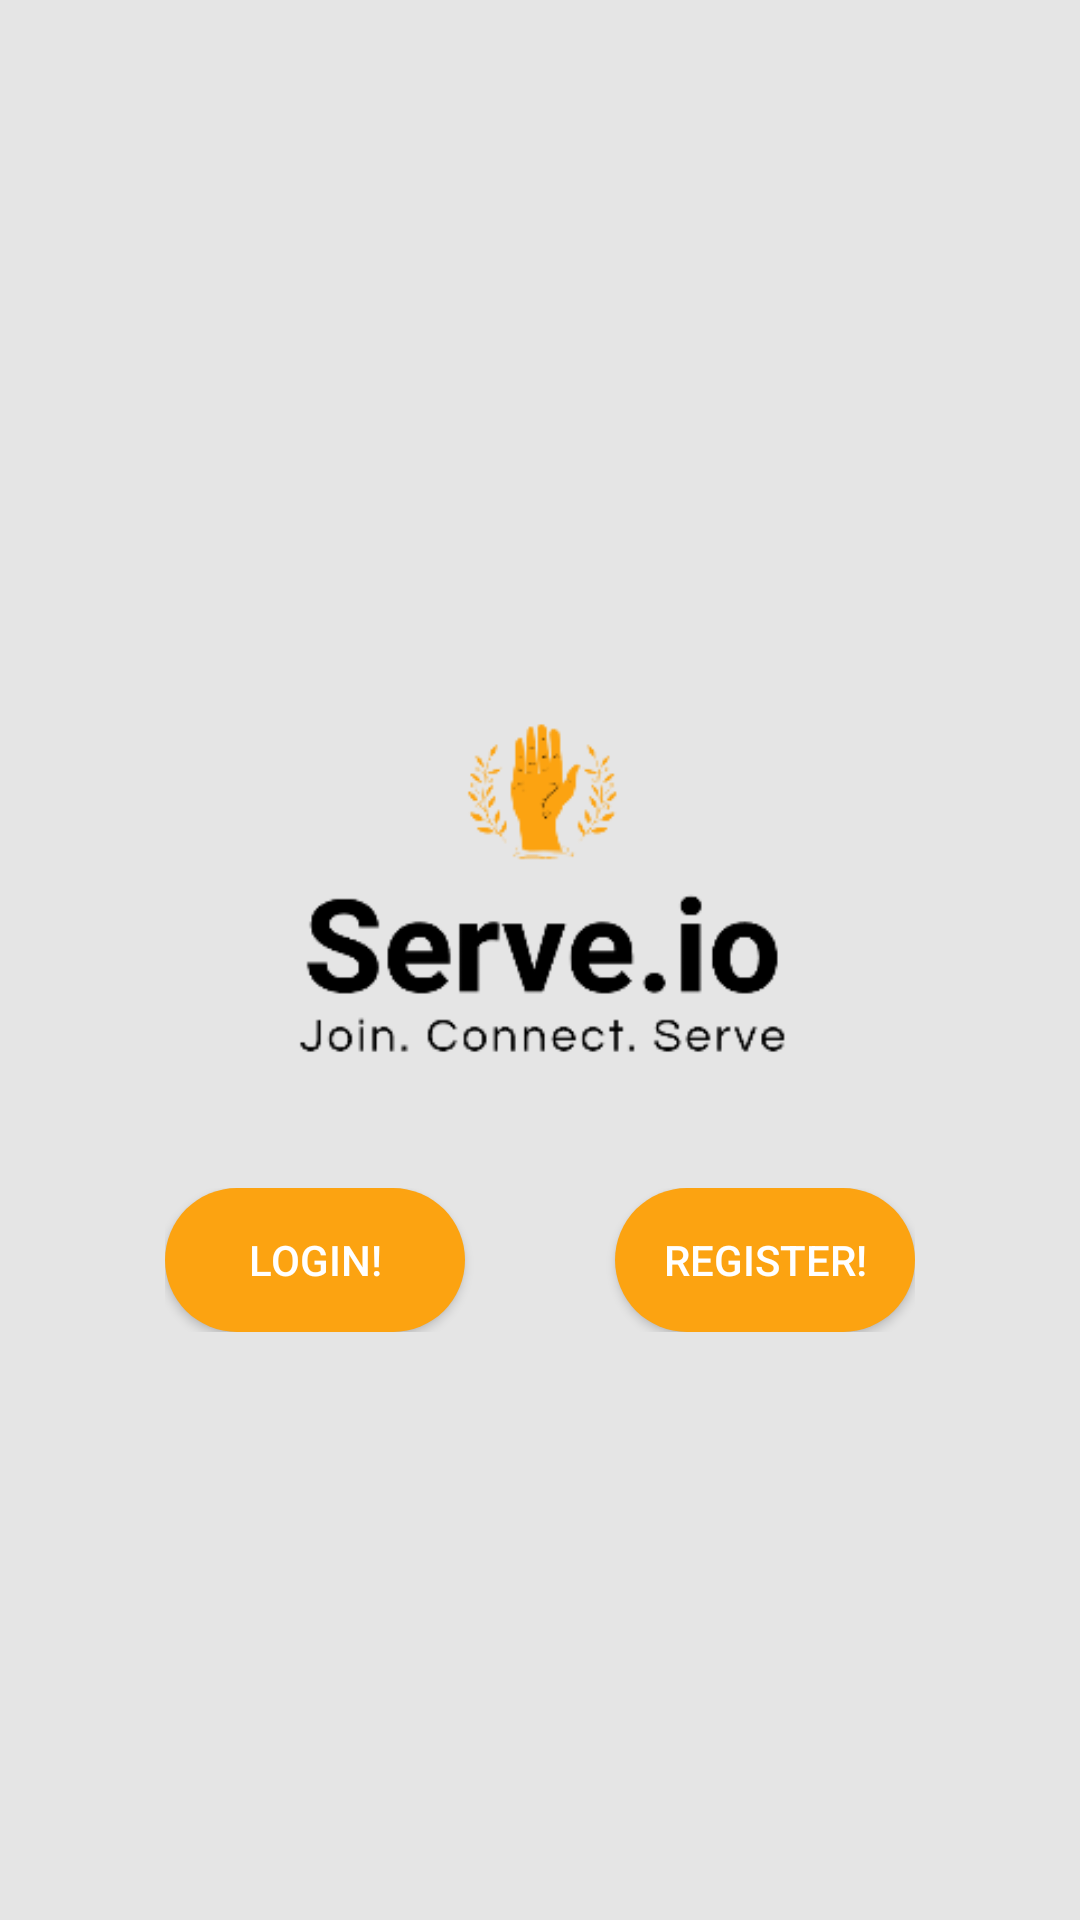

Produce the Android XML layout that renders to this screen, including the resource entries it uses.
<!-- AndroidManifest.xml: application theme AppTheme -->
<!-- res/layout/activity_main.xml -->
<?xml version="1.0" encoding="utf-8"?>
<LinearLayout xmlns:android="http://schemas.android.com/apk/res/android"
    xmlns:app="http://schemas.android.com/apk/res-auto"
    xmlns:tools="http://schemas.android.com/tools"
    android:layout_width="match_parent"
    android:layout_height="match_parent"
    android:orientation="vertical"
    android:gravity="center"
    android:background="@color/background"
    tools:context=".ui.general.activity.SplashScreen">

    <ImageView
        android:src="@drawable/serve_logo"
        android:layout_width="200dp"
        android:layout_height="200dp">

    </ImageView>

    <LinearLayout
        android:layout_width="wrap_content"
        android:layout_height="wrap_content"
        android:orientation="horizontal">

        <Button
            android:textColor="@color/white"
            android:background="@drawable/round_button"
            android:layout_width="100dp"
            android:layout_height="wrap_content"
            android:layout_marginRight="50dp"
            android:layout_marginBottom="@dimen/activity_vertical_margin"
            android:id="@+id/ngo"
            android:text="Login!" >
        </Button>

        <Button
            android:textColor="@color/white"
            android:background="@drawable/round_button"
            android:layout_width="100dp"
            android:layout_height="wrap_content"
            android:id="@+id/volunteer"
            android:text="Register!">
        </Button>


    </LinearLayout>


</LinearLayout>
<!-- resources referenced by this layout -->
<resources>
  <color name="background">#e5e5e5</color>
  <color name="white">#ffffff</color>
  <!-- drawable round_button (drawable) -->
  <?xml version="1.0" encoding="utf-8"?>
  <shape xmlns:android="http://schemas.android.com/apk/res/android" android:shape="rectangle">
      <solid android:color="#fca311"/>
      <corners android:radius="64dp"/>
  </shape>
  <!-- drawable serve_logo: png bitmap (drawable, 9485 bytes) -->
  <style name="AppTheme" parent="Theme.AppCompat.Light.DarkActionBar">
          
          <item name="colorPrimary">@color/colorPrimary</item>
          <item name="colorPrimaryDark">@color/colorPrimaryDark</item>
          <item name="colorAccent">@color/colorAccent</item>
  
          <item name="android:textViewStyle">@style/RobotoTextViewStyle</item>
  
      </style>
  <color name="colorPrimary">#14213d</color>
  <color name="colorPrimaryDark">#000000</color>
  <color name="colorAccent">#fca311</color>
  <style name="RobotoTextViewStyle" parent="android:Widget.TextView">
          <item name="android:fontFamily">@font/poppins</item>
      </style>
</resources>
